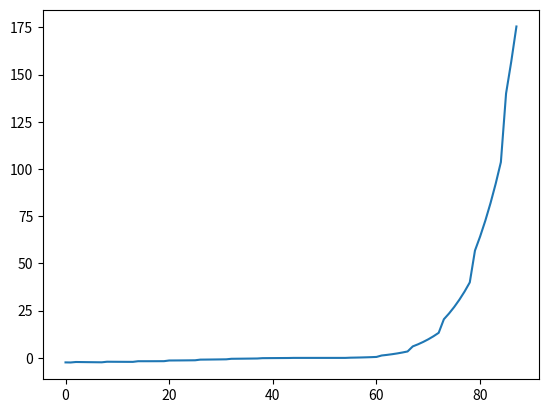

Write Python code to recreate this figure.

def tone2frequency(tone: int, use_stretch_factor: bool = True):
    """ Read the post
    https://music.stackexchange.com/questions/17256/what-are-the-true-frequencies-of-the-piano-keys/46021#46021
    stretch factor was set to 0.025 for every octave around the A4=440Hz
    :return:
    """
    a4_int = 49
    a4_tempered = 440.

    if use_stretch_factor:
        mod = abs(tone - a4_int) // 6
        s = mod * 0.025
    else:
        s = 0.

    n = tone - a4_int

    if tone > a4_int:
        freq = a4_tempered * 2 ** ((n + ((s / 2) * ((n / 12) ** 2))) / 12)
    else:
        freq = a4_tempered * 2 ** ((n - ((s / 2) * ((n / 12) ** 2))) / 12)

    return freq


if __name__ == '__main__':
    import matplotlib.pyplot as plt
    import numpy as np

    tone2frequency(40)

    s1 = [tone2frequency(i) for i in range(88)]
    s2 = [tone2frequency(i, use_stretch_factor=False) for i in range(88)]

    plt.figure()
    plt.plot(np.array(s1) - np.array(s2))
    plt.show()
